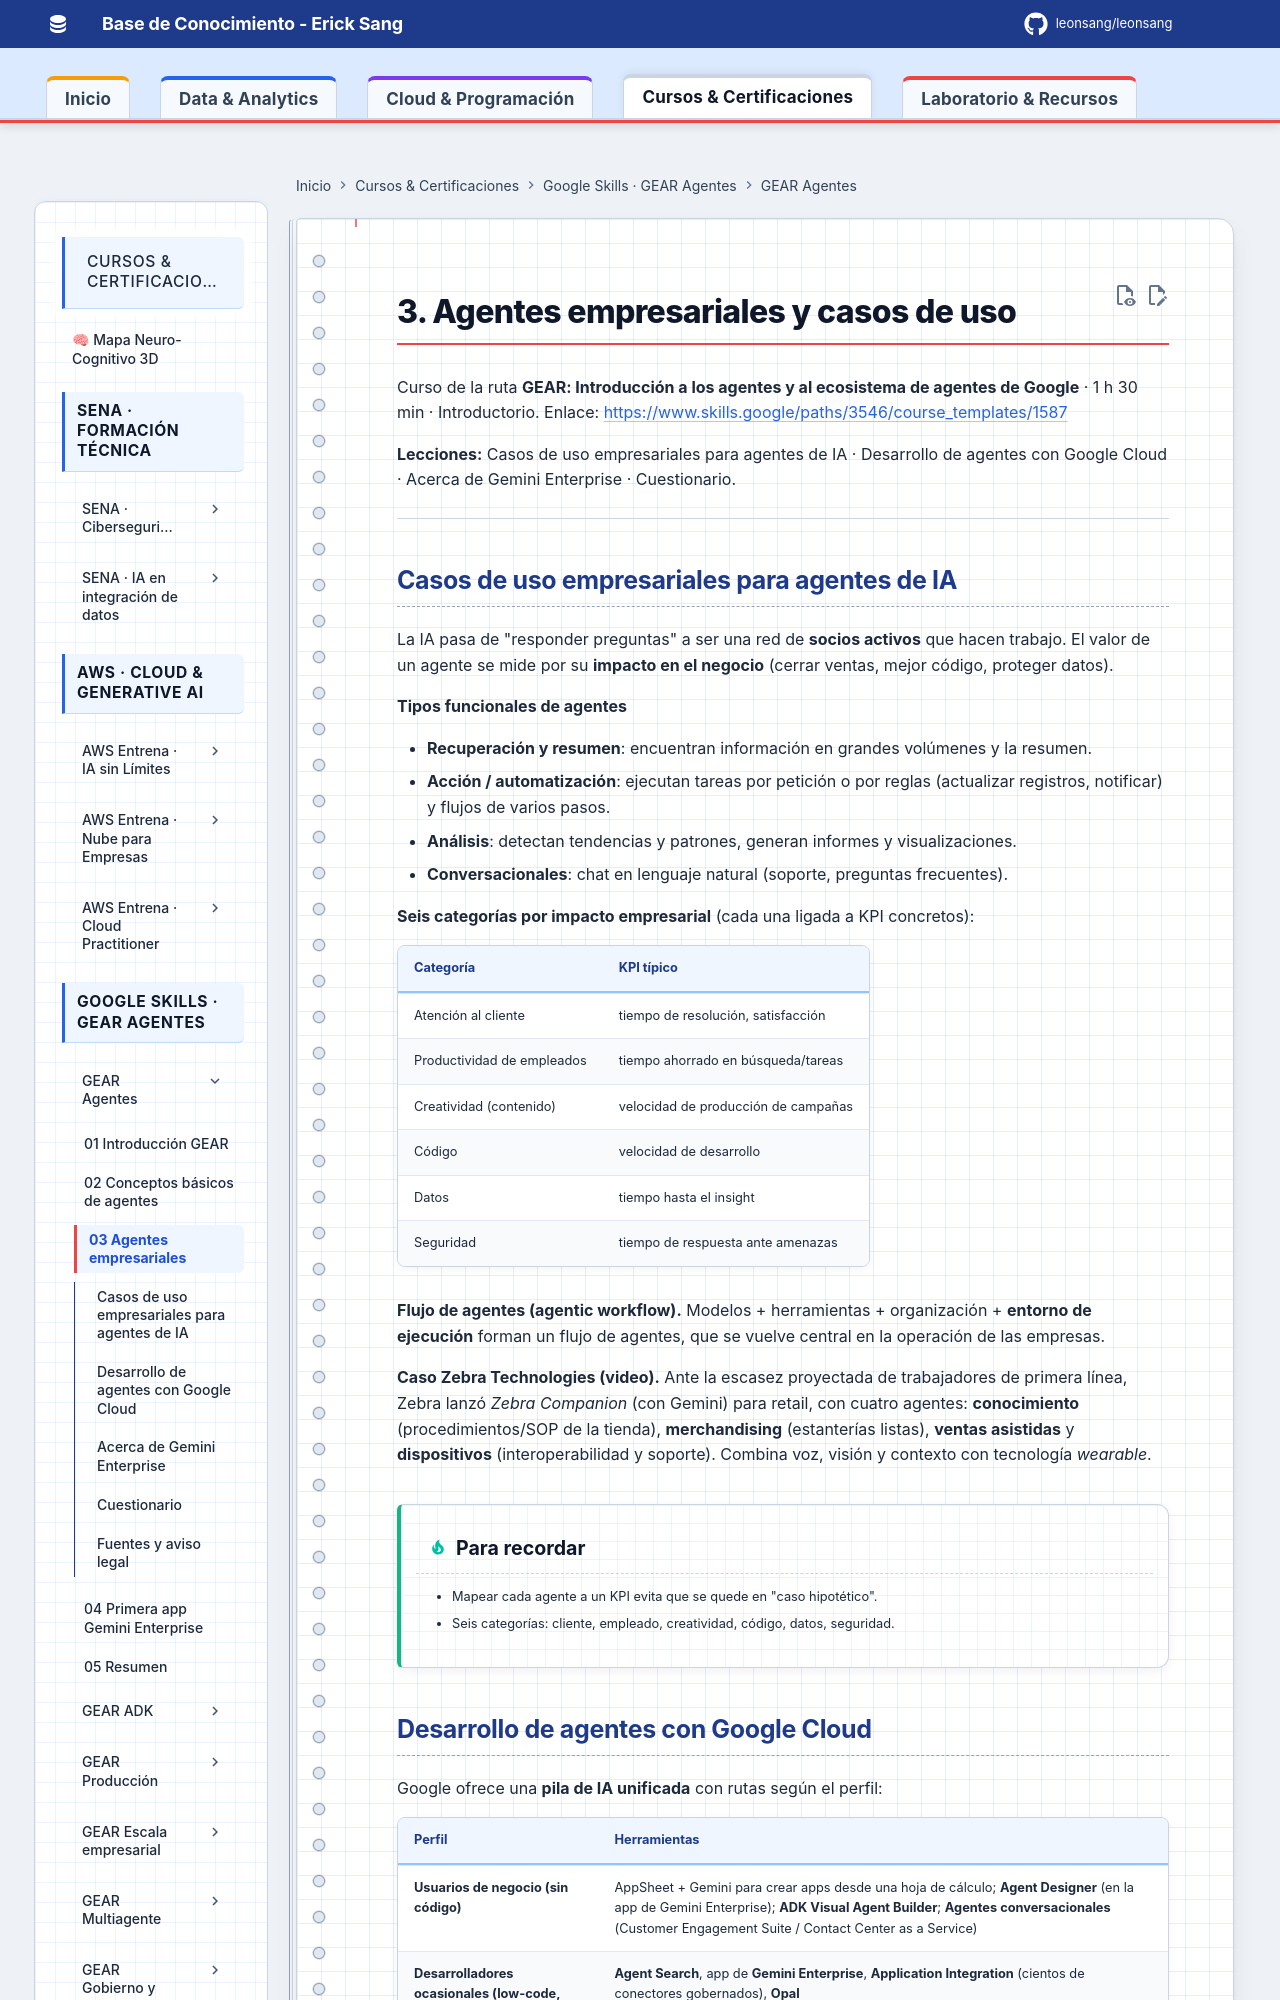

repository: Leonsang/Leonsang · page: cursos/google-gear-agentes/03-agentes-empresariales/index.html · generator: mkdocs

# 3. Agentes empresariales y casos de uso

Curso de la ruta **GEAR: Introducción a los agentes y al ecosistema de agentes de Google** · 1 h 30 min · Introductorio.
Enlace: <https://www.skills.google/paths/3546/course_templates/1587>

**Lecciones:** Casos de uso empresariales para agentes de IA · Desarrollo de agentes con Google Cloud · Acerca de Gemini Enterprise · Cuestionario.

---

## Casos de uso empresariales para agentes de IA

La IA pasa de "responder preguntas" a ser una red de **socios activos** que hacen trabajo. El valor de un agente se mide por su **impacto en el negocio** (cerrar ventas, mejor código, proteger datos).

**Tipos funcionales de agentes**

- **Recuperación y resumen**: encuentran información en grandes volúmenes y la resumen.
- **Acción / automatización**: ejecutan tareas por petición o por reglas (actualizar registros, notificar) y flujos de varios pasos.
- **Análisis**: detectan tendencias y patrones, generan informes y visualizaciones.
- **Conversacionales**: chat en lenguaje natural (soporte, preguntas frecuentes).

**Seis categorías por impacto empresarial** (cada una ligada a KPI concretos):

| Categoría | KPI típico |
|---|---|
| Atención al cliente | tiempo de resolución, satisfacción |
| Productividad de empleados | tiempo ahorrado en búsqueda/tareas |
| Creatividad (contenido) | velocidad de producción de campañas |
| Código | velocidad de desarrollo |
| Datos | tiempo hasta el insight |
| Seguridad | tiempo de respuesta ante amenazas |

**Flujo de agentes (agentic workflow).** Modelos + herramientas + organización + **entorno de ejecución** forman un flujo de agentes, que se vuelve central en la operación de las empresas.

**Caso Zebra Technologies (video).** Ante la escasez proyectada de trabajadores de primera línea, Zebra lanzó *Zebra Companion* (con Gemini) para retail, con cuatro agentes: **conocimiento** (procedimientos/SOP de la tienda), **merchandising** (estanterías listas), **ventas asistidas** y **dispositivos** (interoperabilidad y soporte). Combina voz, visión y contexto con tecnología *wearable*.

!!! tip "Para recordar"
    - Mapear cada agente a un KPI evita que se quede en "caso hipotético".
    - Seis categorías: cliente, empleado, creatividad, código, datos, seguridad.
